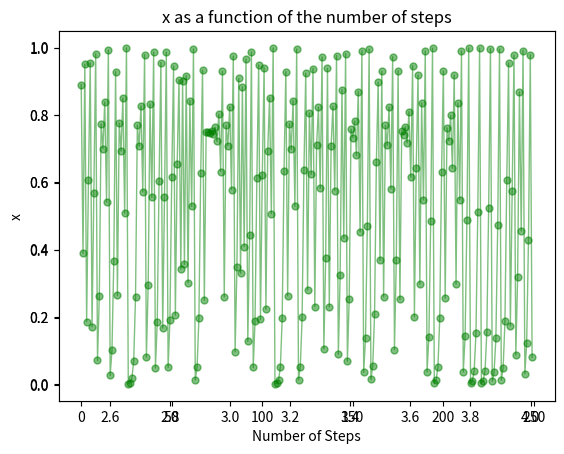

Reproduce this figure in Python.
""" This is a script that will present the client with a simple GUI where he can specify the parameter r and the boundaries of x which will be used as input into plotting the chaotic behavior. The equation for the logistic map is xn+1 = r * xn * ( 1 - xn )"""

import matplotlib.pyplot as plt

#PRESS SHIFT 2 TIMES TO SEARCH EVERYWHERE

class Chaos:

    def __init__(self,value_initial, r):
        self.r = r
        self.value = value_initial
        # self.total_value = []

    def update(self):
        self.value = self.r * self.value * (1 - self.value)

        return self.value

    def calc(self,steps):

        total_value =[]
        for i in range(steps):

            total_value.append(self.value)
            self.update()

            # print(i," ", total_value[i])
        return total_value

    def plotting_x(self,steps):

        val = self.calc(steps)
        ax = plt.axes()
        ax.plot(range(steps), val, color = 'green', linestyle = '-', linewidth = '1', marker = 'o', markersize = '5', alpha = 0.5) # or instead of color, linestyle and market use 'bo-'
        ax.set(xlabel = 'Number of Steps', ylabel = 'x', title = 'x as a function of the number of steps' )
        plt.show()

        return

    def plotting_r(self,steps):

        # r = 2.5
        # self.value =0.1

        fig, ax = plt.subplots()
        while self.r < 4:

            # self.r = r
            t = self.calc(steps)[950:]
            self.r += 0.005
            ax.plot([self.r] * len(t), t, '.', color='blue')

        plt.show()
        # print(roro, total)
        # print(roro)
        # ax = plt.axes()
        # ax.plot(roro,total) # , color = 'blue', linestyle = '-', linewidth = '1', marker = 'o', markersize = '5', alpha = 0.5) # or instead of color, linestyle and market use 'bo-'
            # ax.set(ylim =(0,0.5))
            # ax.set(xlabel = 'Number of Steps', ylabel = 'x', title = 'x as a function of the number of steps' )



        # plt.show()




######################################################
"""Client to test the class"""


if __name__ == '__main__':

    N = 1000
    x = Chaos(0.1,2.5)
    x.plotting_r(N)

    x.r = 4
    x.plotting_x(250)

    # ax = plt.axes()
    # ax.plot(roro,total) # , color = 'blue', linestyle = '-', linewidth = '1', marker = 'o', markersize = '5', alpha = 0.5) # or instead of color, linestyle and market use 'bo-'
    # ax.set(ylim =(0,0.5))
    # ax.set(xlabel = 'Number of Steps', ylabel = 'x', title = 'x as a function of the number of steps' )